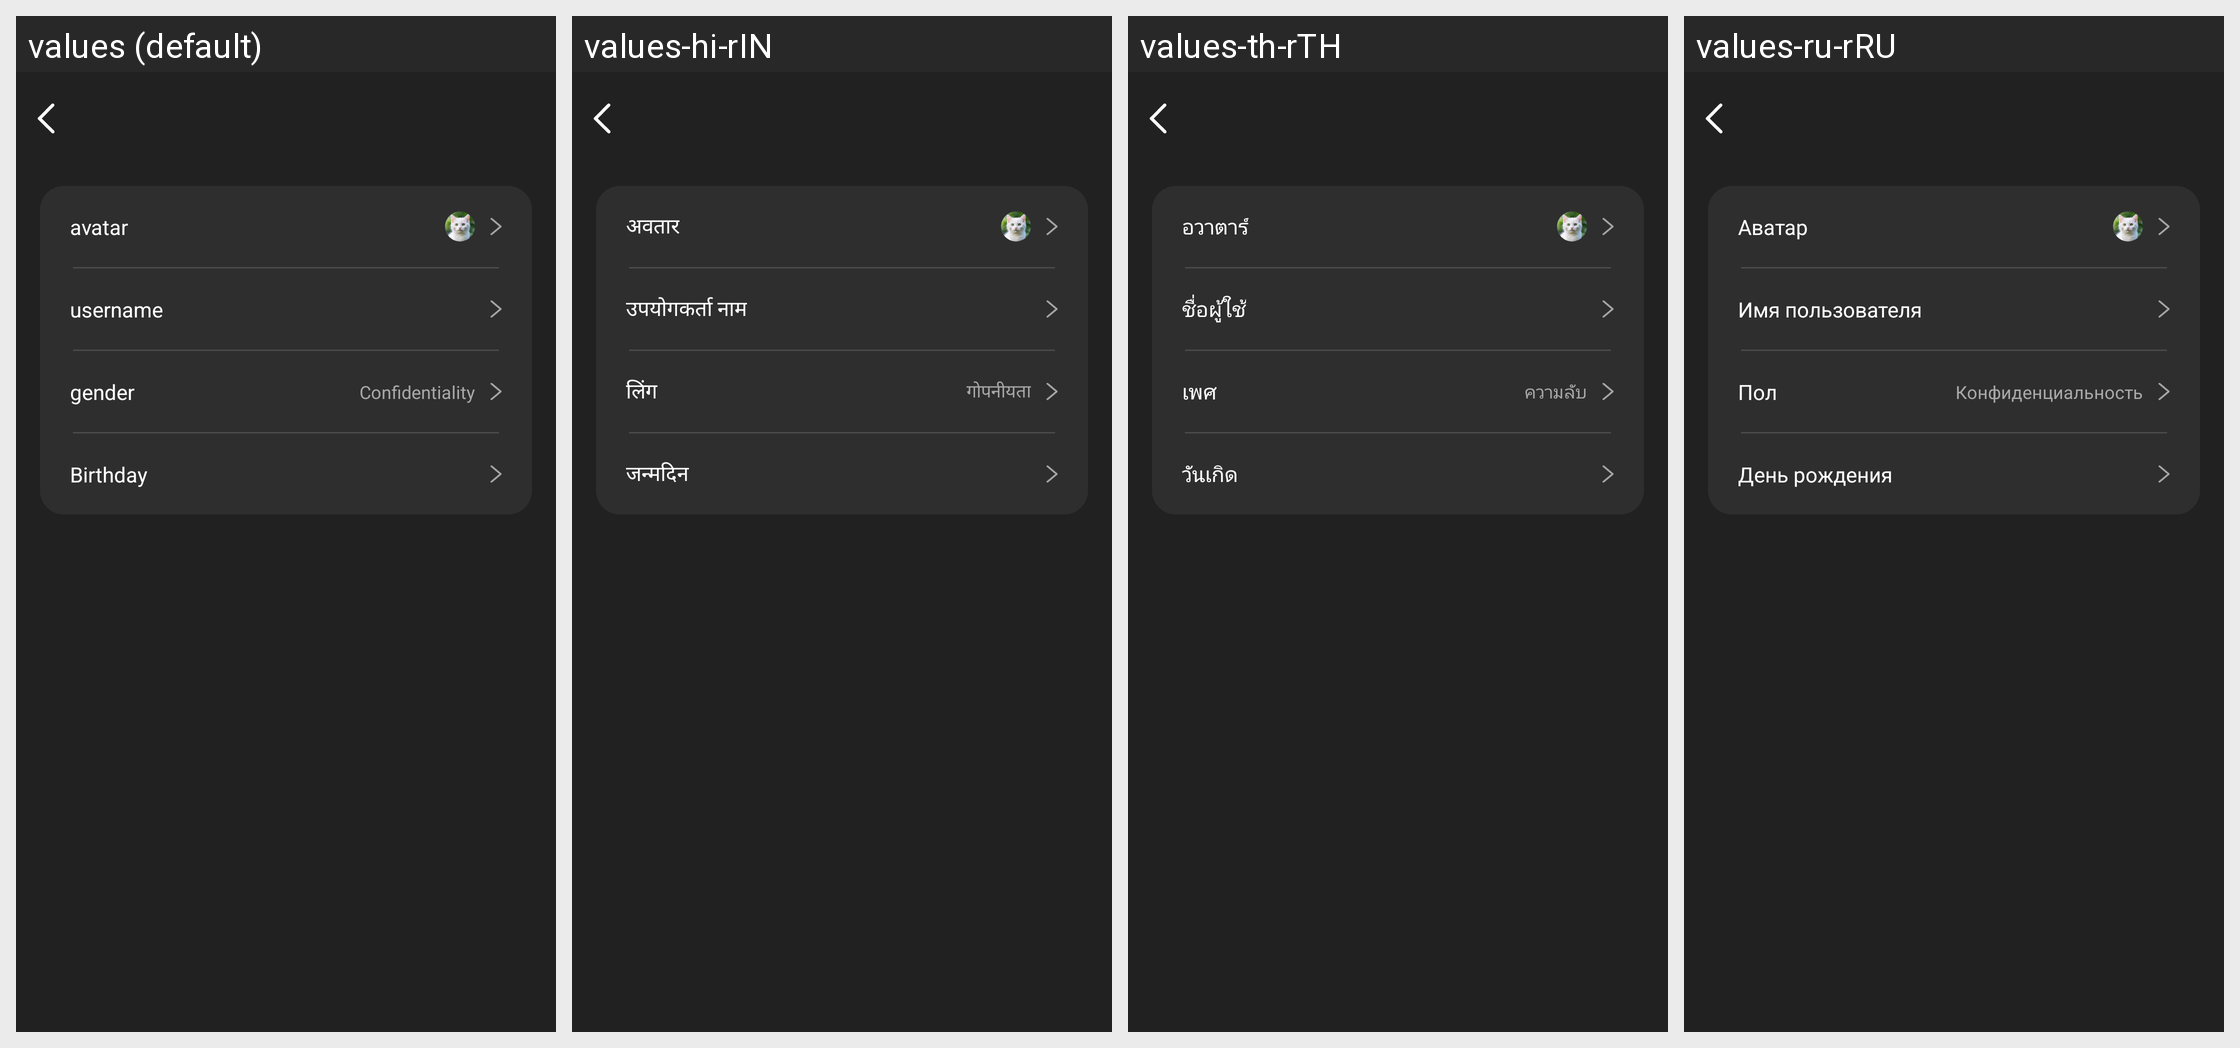

Strings drawn on this Android screen and how each of the app's shown locales translates them:
Android screen res/layout/activity_edit_user_info.xml rendered under 4 locales, left to right: values (default), values-hi-rIN, values-th-rTH, values-ru-rRU. Device: Nexus 5 (rendered at 1080×1920; each locale shown at half size, 540×960, under a caption strip naming it); theme Theme.GlassStudio.
Other locales in the repository, not shown: values-ar, values-de, values-es, values-fr, values-in-rID, values-it-rIT, values-ja, values-ko-rKR, values-pt, values-pt-rBR, values-tr-rTR, values-vi-rVN, values-zh-rCN, values-zh-rHK, values-zh-rTW.
Strings drawn on this screen, with the default value and each locale's value (text and hints the layout hard-codes, and strings that could not be matched under every locale, appear in the picture but are not listed):

h_glass_232
  values: avatar
  values-hi-rIN: अवतार
  values-th-rTH: อวาตาร์
  values-ru-rRU: Аватар

h_glass_233
  values: username
  values-hi-rIN: उपयोगकर्ता नाम
  values-th-rTH: ชื่อผู้ใช้
  values-ru-rRU: Имя пользователя

h_glass_234
  values: gender
  values-hi-rIN: लिंग
  values-th-rTH: เพศ
  values-ru-rRU: Пол

h_glass_283_no
  values: Confidentiality
  values-hi-rIN: गोपनीयता
  values-th-rTH: ความลับ
  values-ru-rRU: Конфиденциальность

h_glass_235
  values: Birthday
  values-hi-rIN: जन्मदिन
  values-th-rTH: วันเกิด
  values-ru-rRU: День рождения
